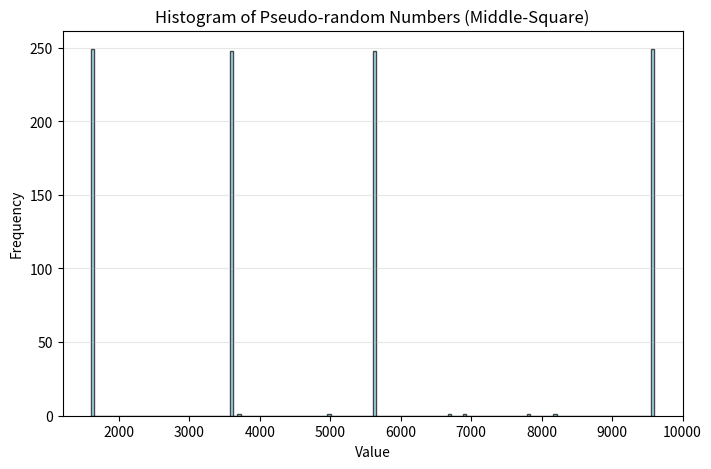

Write the Python code that produced this figure.
import matplotlib.pyplot as plt
from scipy.stats import chisquare
import numpy as np

# Middle Square function
def middle_square(seed, amount):
    if (len(str(seed)) < 4): 
        print("This algorithm requires 4 digits at least for execution")
    else:
        double_list = []
        x = seed
        for _ in range(amount):
            distribution = (len(str(seed)) + 2 - 1) // 2
            double_square = x * x
            double_square_str = str(double_square)
            double_square_str = double_square_str.rjust(len(str(seed)) * 2, '0')
            remove_digits = double_square_str[distribution:-distribution]
            x = int(remove_digits)
            double_list.append(x)
        return double_list
    
# Function call and print of values
random_number = middle_square(7604, 1000)
print(*random_number, sep="\n")

# Histogram
plt.figure(figsize=(8,5))
plt.hist(random_number, bins=150, color='skyblue', edgecolor='black', alpha=0.7)
plt.title("Histogram of Pseudo-random Numbers (Middle-Square)")
plt.xlabel("Value")
plt.ylabel("Frequency")
plt.grid(axis='y', alpha=0.3)
plt.show()

# Hypotesis test:
#Number normalization [0,1]
max_value = max(random_number)
normalized_number = [x / max_value for x in random_number]

bins = 35
n = len(normalized_number)
E = n / bins  # valor esperado por bin

# Conteo de observaciones por bin
counts, _ = np.histogram(normalized_number, bins=bins, range=(0.0, 1.0))

# Prueba con scipy
chi2_stat, p_val = chisquare(counts, f_exp=[E]*bins)

# Valores críticos df = 34 (bins-1)
chi2_95 = 48.602
chi2_90 = 45.563

print("\n=== Prueba de Uniformidad (Chi-cuadrado - Middle-Square) ===")
print(f"Chi² (scipy)    = {chi2_stat:.4f}")
print(f"\nComparación con tabla:")
print(f"  chi²[0.95, 34] = {chi2_95}")
print(f"  chi²[0.90, 34] = {chi2_90}")

# Conclusión
if chi2_stat < chi2_95:
    print("\nA un nivel de confianza del 95%: no podemos rechazar la hipótesis nula de que los números generados provienen de una distribución uniforme.")
elif chi2_stat < chi2_90:
    print("\nA un nivel de confianza del 90%: no podemos rechazar la hipótesis nula de que los números generados provienen de una distribución uniforme, pero sí se rechaza al 95%.")
else:
    print("Según la prueba, se rechaza la hipótesis nula: los números generados no provienen de una distribución uniforme.")

# Autocorrelation test
def autocorr(x, k):
    x = np.asarray(x)
    n = len(x)
    xbar = x.mean()
    num = np.dot(x[:n-k]-xbar, x[k:]-xbar)
    den = np.dot(x-xbar, x-xbar)
    return num/den

print("\n=== Prueba de Autocorrelación (Middle-Square) ===")
alpha = 0.05
z_alpha = 1.96  # 95%
for k in (1,2,5,10):
    r = autocorr(normalized_number, k)
    z = r * np.sqrt(n)
    margin = z_alpha / (12 * np.sqrt(n-k))
    CI_inf = r - margin
    CI_sup = r + margin
    print(f"{k}: r = {r:.4f}, z ≈ {z:.3f}, CI = [{CI_inf:.5f}, {CI_sup:.5f}]")
    if CI_inf <= 0 <= CI_sup:
        print("   -> No se rechaza independencia (0 está en el IC).")
    else:
        print("   -> Se detecta dependencia (0 fuera del IC).")
